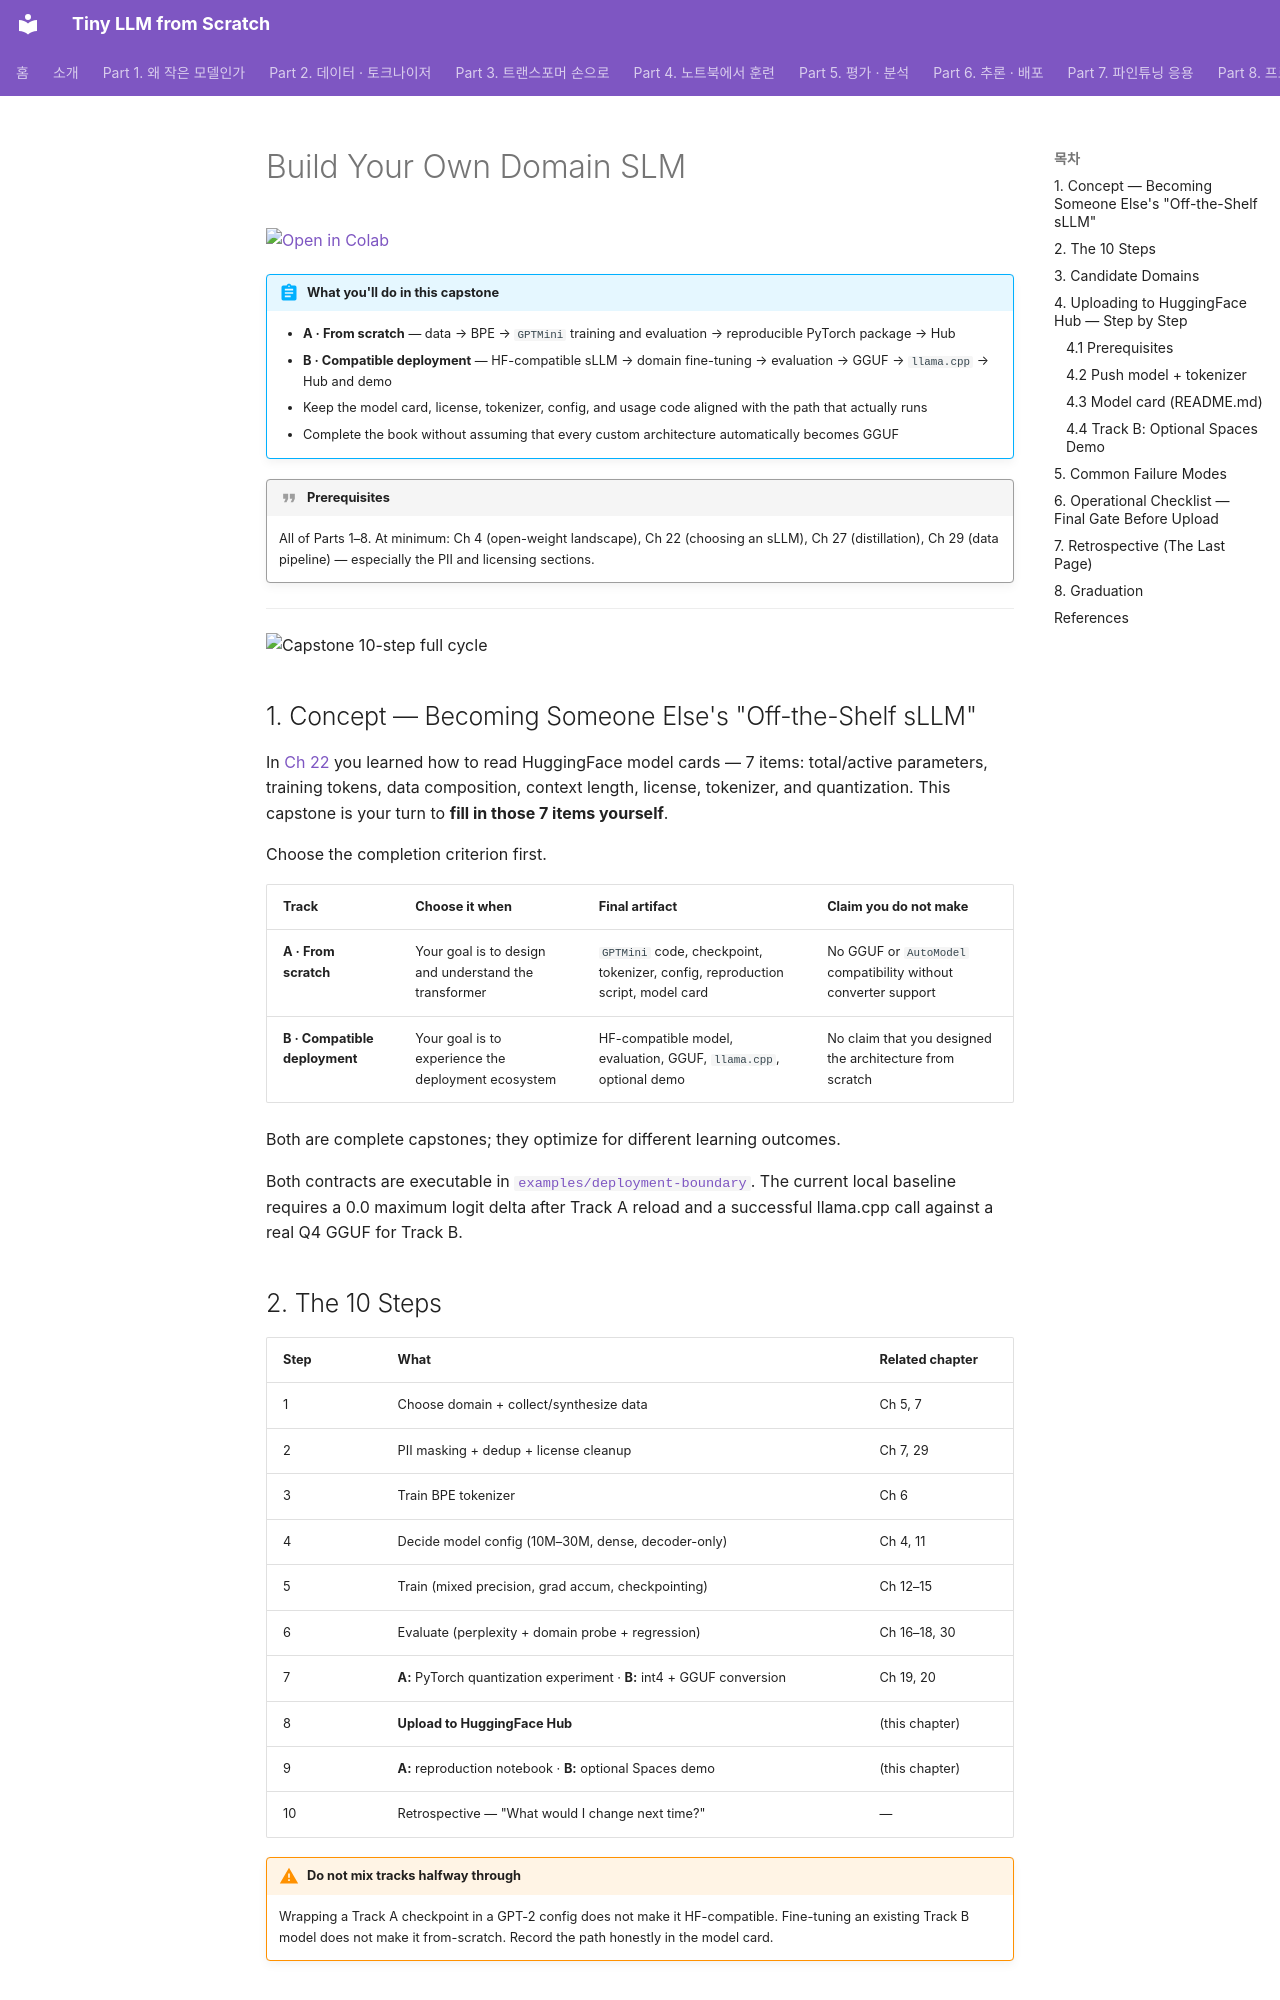

repository: desty/study-tiny-llm · page: en/capstone/domain-slm/index.html · generator: mkdocs

# Build Your Own Domain SLM

<a class="colab-badge" href="https://colab.research.google.com/github/desty/study-tiny-llm/blob/main/notebooks/capstone/domain_slm.ipynb" target="_blank">
  <img src="https://colab.research.google.com/assets/colab-badge.svg" alt="Open in Colab">
</a>

!!! abstract "What you'll do in this capstone"
    - **A · From scratch** — data → BPE → `GPTMini` training and evaluation → reproducible PyTorch package → Hub
    - **B · Compatible deployment** — HF-compatible sLLM → domain fine-tuning → evaluation → GGUF → `llama.cpp` → Hub and demo
    - Keep the model card, license, tokenizer, config, and usage code aligned with the path that actually runs
    - Complete the book without assuming that every custom architecture automatically becomes GGUF

!!! quote "Prerequisites"
    All of Parts 1–8. At minimum: Ch 4 (open-weight landscape), Ch 22 (choosing an sLLM), Ch 27 (distillation), Ch 29 (data pipeline) — especially the PII and licensing sections.

---

![Capstone 10-step full cycle](../assets/diagrams/capstone-pipeline.svg#only-light)
![Capstone 10-step full cycle](../assets/diagrams/capstone-pipeline-dark.svg#only-dark)

## 1. Concept — Becoming Someone Else's "Off-the-Shelf sLLM"

In [Ch 22](../part7/22-choosing-slm.md) you learned how to read HuggingFace model cards — 7 items: total/active parameters, training tokens, data composition, context length, license, tokenizer, and quantization. This capstone is your turn to **fill in those 7 items yourself**.

Choose the completion criterion first.

| Track | Choose it when | Final artifact | Claim you do not make |
|---|---|---|---|
| **A · From scratch** | Your goal is to design and understand the transformer | `GPTMini` code, checkpoint, tokenizer, config, reproduction script, model card | No GGUF or `AutoModel` compatibility without converter support |
| **B · Compatible deployment** | Your goal is to experience the deployment ecosystem | HF-compatible model, evaluation, GGUF, `llama.cpp`, optional demo | No claim that you designed the architecture from scratch |

Both are complete capstones; they optimize for different learning outcomes.

Both contracts are executable in [`examples/deployment-boundary`](https://github.com/desty/study-tiny-llm/tree/main/examples/deployment-boundary). The current local baseline requires a 0.0 maximum logit delta after Track A reload and a successful llama.cpp call against a real Q4 GGUF for Track B.
